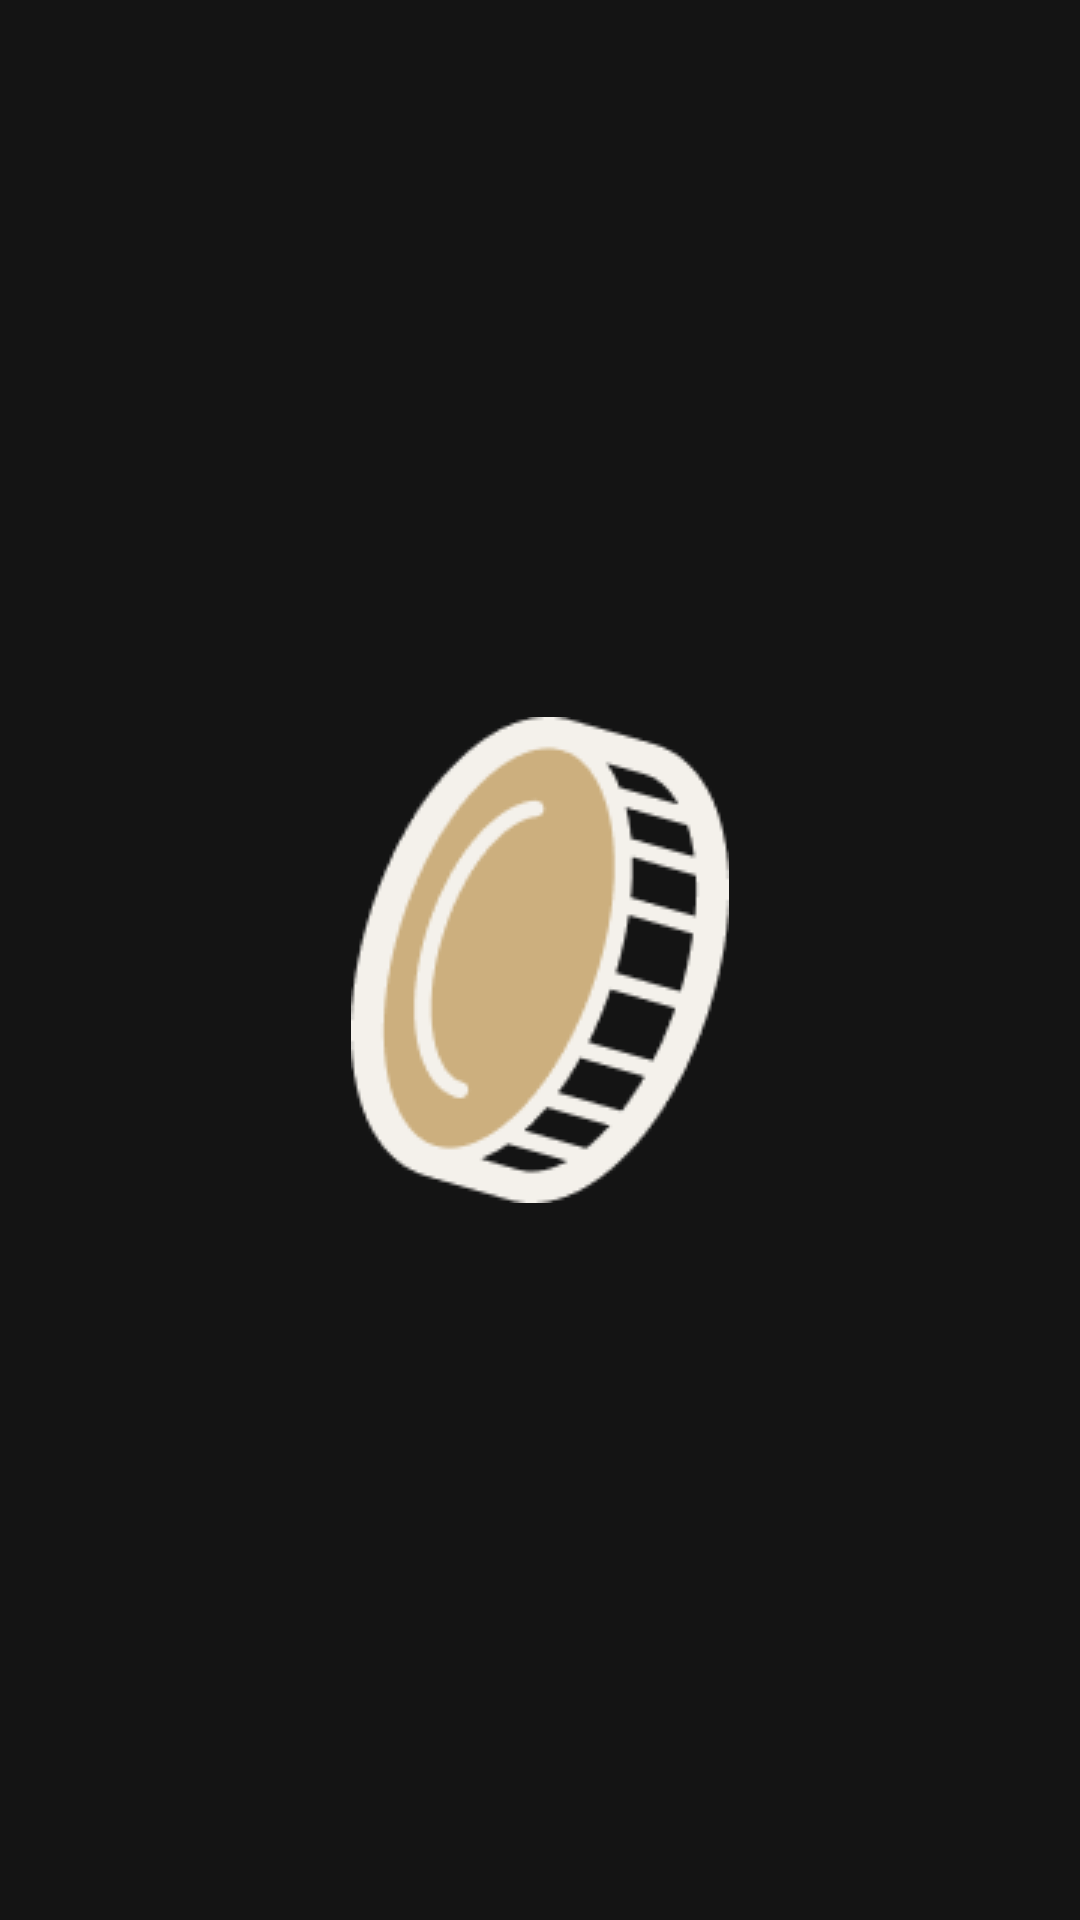

This screen was rendered from an Android layout file. Write that file and the resources it references.
<!-- AndroidManifest.xml: application theme Theme.BankAppUsingKotlin -->
<!-- res/layout/activity_splash.xml -->
<?xml version="1.0" encoding="utf-8"?>
<RelativeLayout xmlns:android="http://schemas.android.com/apk/res/android"
    android:layout_width="match_parent"
    android:layout_height="match_parent"
    android:background="@color/background">

    <ImageView
        android:id="@+id/splash_image"
        android:layout_width="wrap_content"
        android:layout_height="wrap_content"
        android:layout_centerInParent="true"
        android:src="@drawable/logo" />

</RelativeLayout>
<!-- resources referenced by this layout -->
<resources>
  <color name="background">#141414</color>
  <!-- drawable logo: png bitmap (drawable, 6259 bytes) -->
  <style name="Theme.BankAppUsingKotlin" parent="Base.Theme.BankAppUsingKotlin" />
  <style name="Base.Theme.BankAppUsingKotlin" parent="Theme.Material3.DayNight.NoActionBar">
          
          
      </style>
</resources>
